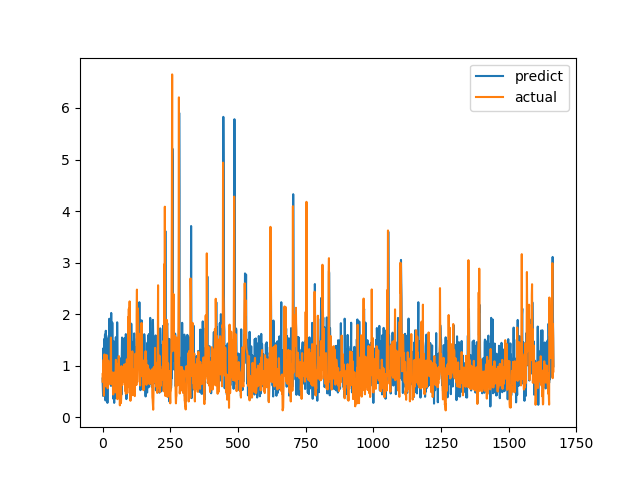

The data file committed next to this chart (first rows):
predict, actual
0.751, 0.6915
0.5603, 0.8558
0.4133, 0.7094
1.338, 1.015
0.7995, 1.116
1.206, 0.4183
1.517, 1.002
1.012, 1.219
0.7476, 1.143
1.604, 0.6528
0.4475, 0.6747
0.325, 0.601
1.678, 0.6695
0.3944, 0.6538
1.185, 0.7814
1.533, 1.206
0.6027, 0.8469
1.18, 0.8286
0.2786, 0.6482
1.043, 0.5624
1.196, 0.7183
0.7361, 1.1
0.9564, 0.9542
1.584, 0.729
1.037, 0.6694
1.911, 0.8631
1.597, 0.6465
0.7724, 0.8223
1.191, 0.9236
0.9812, 0.8301
0.8808, 1.067
0.6085, 1.546
2.023, 0.6827
0.9003, 0.6386
1.221, 0.6464
1.015, 0.6881
1.837, 0.7274
1.145, 0.65
0.87, 0.8694
0.362, 0.4409
1.48, 0.4519
1.407, 0.7575
0.5297, 0.4952
0.2784, 0.6851
1.4, 0.7244
0.3633, 0.8654
0.964, 0.74
0.5512, 0.8071
0.8728, 0.8204
1.553, 1.114
1.096, 1.109
1.115, 0.4751
0.8554, 1.039
0.3887, 0.9458
1.842, 0.7878
1.168, 0.3505
0.6308, 0.9368
0.892, 0.9868
1.169, 0.647
0.9337, 1.03
... 1,606 more rows
